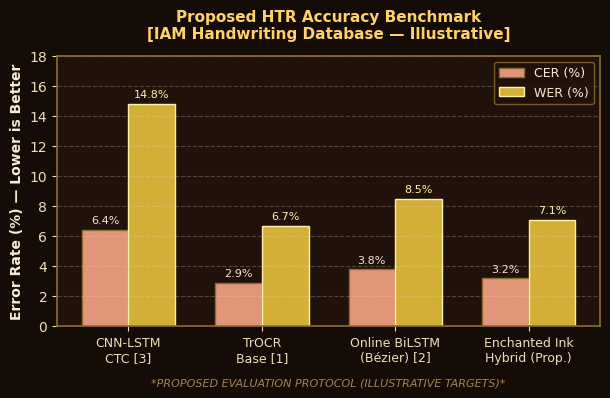

Python code for this plot: (Note: this script raises an exception after producing the figure.)
import matplotlib.pyplot as plt
import numpy as np

# Set dark academic styling matching Enchanted Ink aesthetic
plt.rcParams['font.sans-serif'] = 'DejaVu Sans'
plt.rcParams['axes.edgecolor'] = '#8c6d32'
plt.rcParams['axes.linewidth'] = 1.2
plt.rcParams['text.color'] = '#f7ecd5'
plt.rcParams['axes.labelcolor'] = '#eeddbb'
plt.rcParams['xtick.color'] = '#eeddbb'
plt.rcParams['ytick.color'] = '#eeddbb'

BG_COLOR = '#160c07'
PANEL_COLOR = '#20120a'
GOLD_COLOR = '#d4af37'
EMERALD_COLOR = '#2ec4b6'
CORAL_COLOR = '#e76f51'
LIGHT_CREAM = '#f7ecd5'

# -------------------------------------------------------------------------
# Chart 1: Proposed HTR CER & WER Comparison
# -------------------------------------------------------------------------
def generate_htr_chart():
    fig, ax = plt.subplots(figsize=(6.2, 4.2), facecolor=BG_COLOR)
    ax.set_facecolor(PANEL_COLOR)

    models = ['CNN-LSTM\nCTC [3]', 'TrOCR\nBase [1]', 'Online BiLSTM\n(Bézier) [2]', 'Enchanted Ink\nHybrid (Prop.)']
    cer_scores = [6.4, 2.9, 3.8, 3.2]
    wer_scores = [14.8, 6.7, 8.5, 7.1]

    x = np.arange(len(models))
    width = 0.35

    rects1 = ax.bar(x - width/2, cer_scores, width, label='CER (%)', color='#e29578', edgecolor='#8c6d32', linewidth=1)
    rects2 = ax.bar(x + width/2, wer_scores, width, label='WER (%)', color=GOLD_COLOR, edgecolor='#fff2a8', linewidth=1)

    ax.set_ylabel('Error Rate (%) — Lower is Better', fontsize=10, fontweight='bold', color=LIGHT_CREAM)
    ax.set_title('Proposed HTR Accuracy Benchmark\n[IAM Handwriting Database — Illustrative]', fontsize=11, fontweight='bold', pad=12, color='#ffd166')
    ax.set_xticks(x)
    ax.set_xticklabels(models, fontsize=9)
    ax.legend(facecolor=PANEL_COLOR, edgecolor='#8c6d32', fontsize=9, labelcolor=LIGHT_CREAM)
    ax.grid(axis='y', linestyle='--', alpha=0.25, color='#eeddbb')
    ax.set_ylim(0, 18)

    # Bar value labels
    for rect in rects1:
        height = rect.get_height()
        ax.annotate(f'{height}%', xy=(rect.get_x() + rect.get_width()/2, height), xytext=(0, 3),
                    textcoords="offset points", ha='center', va='bottom', fontsize=8, color='#ffddd2')
    for rect in rects2:
        height = rect.get_height()
        ax.annotate(f'{height}%', xy=(rect.get_x() + rect.get_width()/2, height), xytext=(0, 3),
                    textcoords="offset points", ha='center', va='bottom', fontsize=8, color='#fff3b0')

    ax.text(0.5, -0.22, '*PROPOSED EVALUATION PROTOCOL (ILLUSTRATIVE TARGETS)*',
            transform=ax.transAxes, ha='center', fontsize=8, fontstyle='italic', color='#a48259')

    plt.tight_layout()
    plt.savefig('presentation_assets/chart_htr_benchmark.png', dpi=300, facecolor=fig.get_facecolor(), edgecolor='none')
    plt.close()
    print("Created presentation_assets/chart_htr_benchmark.png")

# -------------------------------------------------------------------------
# Chart 2: Calibrated Confidence Gating Simulation
# -------------------------------------------------------------------------
def generate_calibration_chart():
    fig, ax = plt.subplots(figsize=(6.2, 4.2), facecolor=BG_COLOR)
    ax.set_facecolor(PANEL_COLOR)

    taus = np.linspace(0.50, 0.95, 10)
    # Downstream conversational hallucination drops sharply with gating
    hallucination_rate = [28.5, 25.2, 21.0, 16.4, 11.2, 7.5, 4.1, 2.8, 1.9, 1.2]
    # Clarification trigger rate increases moderately
    clarification_rate = [2.0, 3.5, 5.8, 8.4, 12.0, 16.5, 22.0, 31.0, 44.0, 58.0]

    ax.plot(taus, hallucination_rate, marker='o', linewidth=2.4, color='#e63946', label='Downstream Error Rate (%)')
    ax.plot(taus, clarification_rate, marker='s', linewidth=2.4, color=EMERALD_COLOR, label='Clarification Prompt Rate (%)')

    # Highlight optimal operating threshold tau = 0.82
    ax.axvline(x=0.80, color=GOLD_COLOR, linestyle=':', linewidth=2, label=r'Operating Gate ($\tau = 0.80$)')
    ax.scatter([0.80], [4.1], color='#ffd166', s=100, zorder=5)

    ax.set_xlabel(r'Calibrated Confidence Threshold ($\tau$)', fontsize=10, fontweight='bold', color=LIGHT_CREAM)
    ax.set_ylabel('Interaction Rate (%)', fontsize=10, fontweight='bold', color=LIGHT_CREAM)
    ax.set_title('Uncertainty Gating Trade-Off\n[Error Reduction vs. User Clarification]', fontsize=11, fontweight='bold', pad=12, color='#ffd166')
    ax.legend(facecolor=PANEL_COLOR, edgecolor='#8c6d32', fontsize=8.5, labelcolor=LIGHT_CREAM, loc='center left')
    ax.grid(True, linestyle='--', alpha=0.25, color='#eeddbb')
    ax.set_ylim(0, 65)

    ax.text(0.5, -0.22, '*PROPOSED DECISION GATING SIMULATION (ILLUSTRATIVE)*',
            transform=ax.transAxes, ha='center', fontsize=8, fontstyle='italic', color='#a48259')

    plt.tight_layout()
    plt.savefig('presentation_assets/chart_calibration_tradeoff.png', dpi=300, facecolor=fig.get_facecolor(), edgecolor='none')
    plt.close()
    print("Created presentation_assets/chart_calibration_tradeoff.png")

# -------------------------------------------------------------------------
# Chart 3: Pipeline Latency Budget Breakdown
# -------------------------------------------------------------------------
def generate_latency_chart():
    fig, ax = plt.subplots(figsize=(6.2, 4.2), facecolor=BG_COLOR)
    ax.set_facecolor(PANEL_COLOR)

    stages = [
        'Stroke Vectorization\n& Normalization',
        'HTR Sequence\nInference & Calib.',
        'Tri-Factor Episodic\nMemory Retrieval',
        'LLM Streaming TTFT\n& Persona Context',
        'Procedural Quill\nCalligraphy Synthesis'
    ]
    latencies = [18, 145, 32, 480, 250]
    colors = ['#8ecae6', '#219ebc', '#023047', '#ffb703', '#fb8500']

    y_pos = np.arange(len(stages))
    bars = ax.barh(y_pos, latencies, color=colors, edgecolor='#8c6d32', linewidth=1)

    ax.set_yticks(y_pos)
    ax.set_yticklabels(stages, fontsize=8.5)
    ax.invert_yaxis()  # top-down
    ax.set_xlabel('Latency Budget (Milliseconds)', fontsize=10, fontweight='bold', color=LIGHT_CREAM)
    ax.set_title('End-to-End Pipeline Latency Budget\n[Total Budget Target: ~925 ms < 1.5s]', fontsize=11, fontweight='bold', pad=12, color='#ffd166')
    ax.grid(axis='x', linestyle='--', alpha=0.25, color='#eeddbb')
    ax.set_xlim(0, 600)

    for bar in bars:
        width = bar.get_width()
        ax.annotate(f'{width} ms', xy=(width, bar.get_y() + bar.get_height()/2), xytext=(5, 0),
                    textcoords="offset points", ha='left', va='center', fontsize=8.5, fontweight='bold', color=LIGHT_CREAM)

    ax.text(0.5, -0.22, '*TARGET LATENCY BUDGET (PROPOSED ARCHITECTURE)*',
            transform=ax.transAxes, ha='center', fontsize=8, fontstyle='italic', color='#a48259')

    plt.tight_layout()
    plt.savefig('presentation_assets/chart_latency_budget.png', dpi=300, facecolor=fig.get_facecolor(), edgecolor='none')
    plt.close()
    print("Created presentation_assets/chart_latency_budget.png")

if __name__ == '__main__':
    generate_htr_chart()
    generate_calibration_chart()
    generate_latency_chart()
